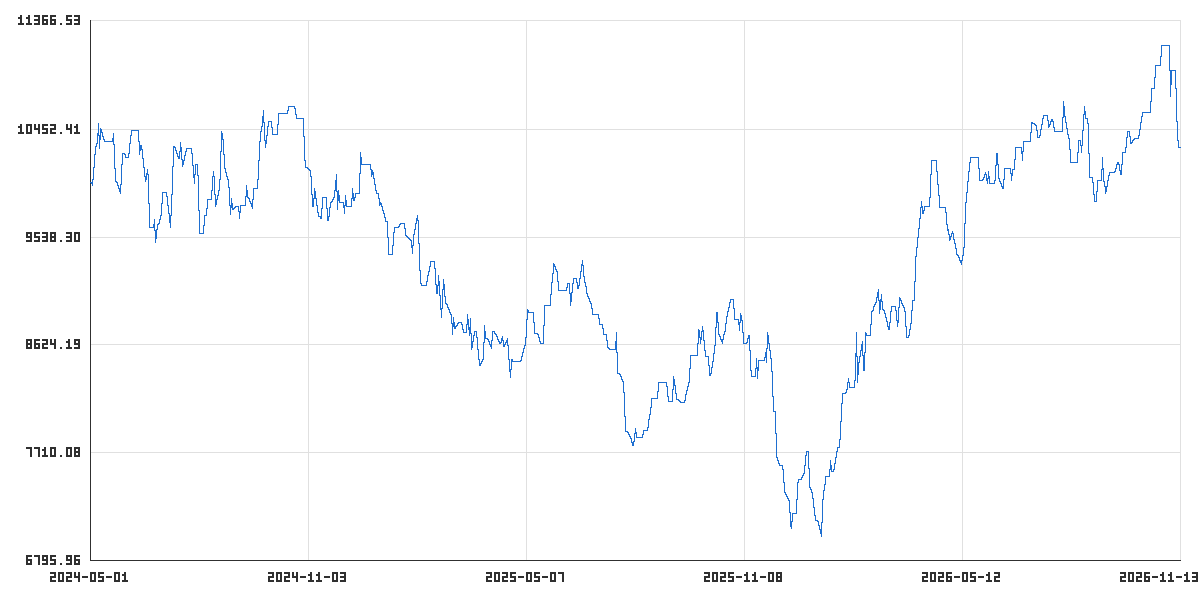

The file beside this chart, header and first rows:
time_utc, balance, equity
2024-05-01T23:59:00Z, 10000, 10000
2024-05-02T23:59:00Z, 10000, 10000
2024-05-03T20:58:00Z, 9974, 9974
2024-05-06T23:59:00Z, 10298, 10298
2024-05-07T23:59:00Z, 10343, 10343
2024-05-08T23:59:00Z, 10495, 10495
2024-05-09T23:59:00Z, 10288, 10288
2024-05-10T20:58:00Z, 10454, 10454
2024-05-13T23:59:00Z, 10351, 10351
2024-05-14T23:59:00Z, 10351, 10351
2024-05-15T23:59:00Z, 10351, 10351
2024-05-16T23:59:00Z, 10351, 10351
2024-05-17T20:58:00Z, 10351, 10351
2024-05-20T23:59:00Z, 10351, 10351
2024-05-21T23:59:00Z, 10414, 10414
2024-05-22T23:59:00Z, 10208, 10208
2024-05-23T23:59:00Z, 10006, 10006
2024-05-24T20:58:00Z, 10006, 10006
2024-05-27T23:59:00Z, 9906, 9906
2024-05-28T23:59:00Z, 10066, 10066
2024-05-29T23:59:00Z, 10242, 10242
2024-05-30T23:59:00Z, 10242, 10242
2024-05-31T20:58:00Z, 10208, 10208
2024-06-03T23:59:00Z, 10208, 10208
2024-06-04T23:59:00Z, 10374, 10374
2024-06-05T23:59:00Z, 10438, 10438
2024-06-06T23:59:00Z, 10438, 10438
2024-06-07T20:58:00Z, 10438, 10438
2024-06-10T23:59:00Z, 10438, 10438
2024-06-11T23:59:00Z, 10438, 10438
2024-06-12T23:59:00Z, 10233, 10233
2024-06-13T23:59:00Z, 10312, 10312
2024-06-14T20:58:00Z, 10312, 10312
2024-06-17T23:59:00Z, 10008, 10008
2024-06-18T23:59:00Z, 10062, 10062
2024-06-19T23:59:00Z, 10112, 10112
2024-06-20T23:59:00Z, 10012, 10012
2024-06-21T20:58:00Z, 9622, 9622
2024-06-24T23:59:00Z, 9622, 9622
2024-06-25T23:59:00Z, 9684, 9684
2024-06-26T23:59:00Z, 9494, 9494
2024-06-27T23:59:00Z, 9643, 9643
2024-06-28T20:58:00Z, 9643, 9643
2024-07-01T23:59:00Z, 9740, 9740
2024-07-02T23:59:00Z, 9914, 9914
2024-07-03T23:59:00Z, 9914, 9914
2024-07-04T23:59:00Z, 9914, 9914
2024-07-05T20:58:00Z, 9914, 9914
2024-07-08T23:59:00Z, 9623, 9623
2024-07-09T23:59:00Z, 9828, 9828
2024-07-10T23:59:00Z, 9976, 9976
2024-07-11T23:59:00Z, 10308, 10308
2024-07-12T20:58:00Z, 10308, 10308
2024-07-15T23:59:00Z, 10205, 10205
2024-07-16T23:59:00Z, 10205, 10205
2024-07-17T23:59:00Z, 10335, 10335
2024-07-18T23:59:00Z, 10233, 10233
2024-07-19T20:58:00Z, 10132, 10132
2024-07-22T23:59:00Z, 10291, 10291
2024-07-23T23:59:00Z, 10291, 10291
... 601 more rows
